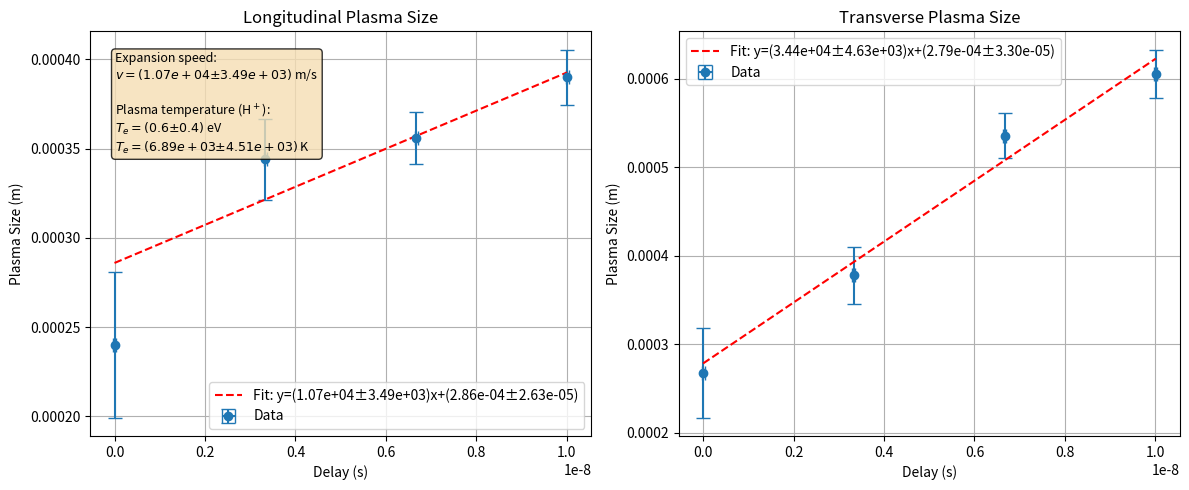

Python code for this plot:
import numpy as np
import matplotlib.pyplot as plt
from scipy.constants import c, k as kb, m_p, eV

needle_size_px = 1200
u_needle_size_px= 30
needle_size_m = 1.20e-3
u_needle_size_m = 0.02e-3

conversion_factor = needle_size_m / needle_size_px

plasma_size_longi_px = np.array([240,344,356,390])
u_plasma_size_longi_px = np.array([40,20,10,10])

plasma_size_transv_px = np.array([268,378,536,606])
u_plasma_size_transv_px = np.array([50,30,20,20])


plasma_size_longi_m= plasma_size_longi_px * conversion_factor
u_plasma_size_longi_m = plasma_size_longi_m * np.sqrt((u_plasma_size_longi_px / plasma_size_longi_px) ** 2 + (u_needle_size_px / needle_size_px) ** 2 + (u_needle_size_m / needle_size_m) ** 2)

plasma_size_transv_m= plasma_size_transv_px * conversion_factor
u_plasma_size_transv_m = plasma_size_transv_m * np.sqrt((u_plasma_size_transv_px / plasma_size_transv_px) ** 2 + (u_needle_size_px / needle_size_px) ** 2 + (u_needle_size_m / needle_size_m) ** 2)

delays_m = np.array([0,1,2,3])
u_delays_m = 0.01

delays_s = delays_m / c
u_delays_s = u_delays_m / c

# Create figure with two subplots
fig, (ax1, ax2) = plt.subplots(1, 2, figsize=(12, 5))

# Plot longitudinal size
ax1.errorbar(delays_s, plasma_size_longi_m, yerr=u_plasma_size_longi_m, xerr=u_delays_s, fmt='o', capsize=5, label='Data')
coeffs_longi, cov_longi = np.polyfit(delays_s, plasma_size_longi_m, 1, w=1/u_plasma_size_longi_m, cov=True)
u_coeffs_longi = np.sqrt(np.diag(cov_longi))
fit_longi = np.poly1d(coeffs_longi)
ax1.plot(delays_s, fit_longi(delays_s), 'r--', label=f'Fit: y=({coeffs_longi[0]:.2e}±{u_coeffs_longi[0]:.2e})x+({coeffs_longi[1]:.2e}±{u_coeffs_longi[1]:.2e})')
ax1.set_xlabel('Delay (s)')
ax1.set_ylabel('Plasma Size (m)')
ax1.set_title('Longitudinal Plasma Size')
ax1.legend()
ax1.grid(True)

# Calculate expansion speed and temperature
v_expansion = coeffs_longi[0]  # m/s
u_v_expansion = u_coeffs_longi[0]  # uncertainty in m/s
mi = m_p  # assuming hydrogen plasma
Te = (v_expansion**2 * mi) / (2 * kb)
u_Te = Te * (2 * u_v_expansion / v_expansion)  # propagated uncertainty
Te_eV = Te * kb / eV
u_Te_eV = u_Te * kb / eV

# Add text box with results to longitudinal plot
textstr = f'Expansion speed:\n$v = ({v_expansion:.2e} ± {u_v_expansion:.2e})$ m/s\n\nPlasma temperature (H$^+$):\n$T_e = ({Te_eV:.1f} ± {u_Te_eV:.1f})$ eV\n$T_e = ({Te:.2e} ± {u_Te:.2e})$ K'
props = dict(boxstyle='round', facecolor='wheat', alpha=0.8)
ax1.text(0.05, 0.95, textstr, transform=ax1.transAxes, fontsize=9,
        verticalalignment='top', bbox=props)

# Plot transverse size
ax2.errorbar(delays_s, plasma_size_transv_m, yerr=u_plasma_size_transv_m, xerr=u_delays_s, fmt='o', capsize=5, label='Data')
coeffs_transv, cov_transv = np.polyfit(delays_s, plasma_size_transv_m, 1, w=1/u_plasma_size_transv_m, cov=True)
u_coeffs_transv = np.sqrt(np.diag(cov_transv))
fit_transv = np.poly1d(coeffs_transv)
ax2.plot(delays_s, fit_transv(delays_s), 'r--', label=f'Fit: y=({coeffs_transv[0]:.2e}±{u_coeffs_transv[0]:.2e})x+({coeffs_transv[1]:.2e}±{u_coeffs_transv[1]:.2e})')
ax2.set_xlabel('Delay (s)')
ax2.set_ylabel('Plasma Size (m)')
ax2.set_title('Transverse Plasma Size')
ax2.legend()
ax2.grid(True)

plt.tight_layout()

# Print results to console
print(f"\n=== Plasma Expansion Analysis ===")
print(f"Longitudinal expansion speed: ({v_expansion:.2e} ± {u_v_expansion:.2e}) m/s")
print(f"Plasma temperature (assuming H+ ions):")
print(f"  Te = ({Te:.2e} ± {u_Te:.2e}) K")
print(f"  Te = ({Te_eV:.2f} ± {u_Te_eV:.2f}) eV")

plt.show()
